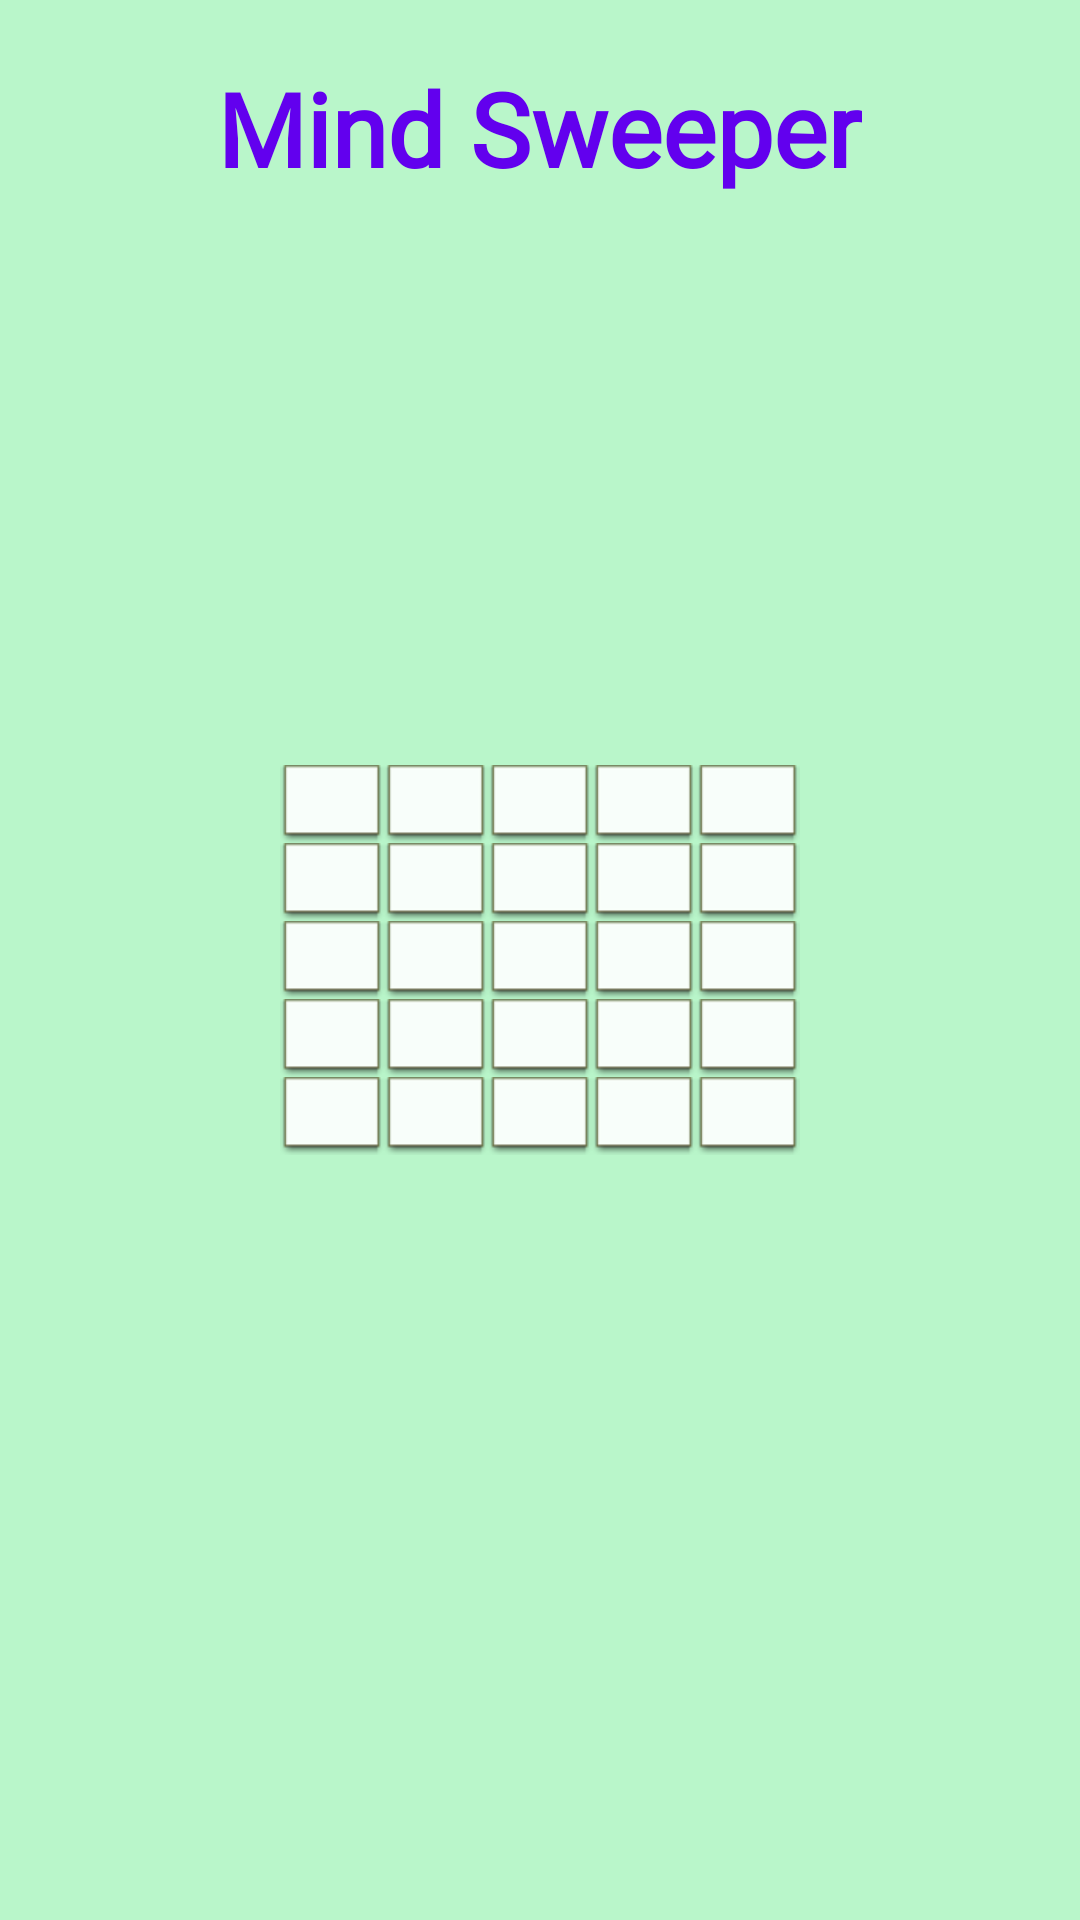

Produce the Android XML layout that renders to this screen, including the resource entries it uses.
<!-- AndroidManifest.xml: application theme Theme.MindSweeper -->
<!-- res/layout/fragment_easy.xml -->
<?xml version="1.0" encoding="utf-8"?>
<FrameLayout xmlns:android="http://schemas.android.com/apk/res/android"
    xmlns:app="http://schemas.android.com/apk/res-auto"
    xmlns:tools="http://schemas.android.com/tools"
    android:layout_width="match_parent"
    android:layout_height="match_parent"
    android:background="#B9F6CA"
    android:padding="20dp"
    tools:context=".EasyFragment">

    <TextView
        android:id="@+id/textView2"
        android:layout_width="wrap_content"
        android:layout_height="wrap_content"
        android:layout_gravity="center_horizontal|top"
        android:fontFamily="@font/aclonica"
        android:text="Mind Sweeper"
        android:textAppearance="@style/TextAppearance.AppCompat.Large"
        android:textColor="@color/purple_500"
        android:textSize="34sp"
        android:textStyle="bold" />

    <TableLayout
        android:layout_width="wrap_content"
        android:layout_height="wrap_content"
        android:layout_gravity="center"
        app:layout_constraintBottom_toBottomOf="parent"
        app:layout_constraintEnd_toEndOf="parent"
        app:layout_constraintStart_toStartOf="parent"
        app:layout_constraintTop_toTopOf="parent">

        <TableRow
            android:layout_width="match_parent"
            android:layout_height="match_parent">

            <ImageView
                android:id="@+id/tile00"
                android:contentDescription="Tile 0, 0"
                android:tag="0, 0"
                app:srcCompat="@android:drawable/editbox_dropdown_light_frame" />

            <ImageView
                android:id="@+id/tile01"
                android:contentDescription="Tile 0, 1"
                android:tag="0, 1"
                app:srcCompat="@android:drawable/editbox_dropdown_light_frame" />

            <ImageView
                android:id="@+id/tile02"
                android:contentDescription="Tile 0, 2"
                android:tag="0, 2"
                app:srcCompat="@android:drawable/editbox_dropdown_light_frame" />

            <ImageView
                android:id="@+id/tile03"
                android:contentDescription="Tile 0, 3"
                android:tag="0, 3"
                app:srcCompat="@android:drawable/editbox_dropdown_light_frame" />

            <ImageView
                android:id="@+id/tile04"
                android:contentDescription="Tile 0, 4"
                android:tag="0, 4"
                app:srcCompat="@android:drawable/editbox_dropdown_light_frame" />

        </TableRow>

        <TableRow
            android:layout_width="match_parent"
            android:layout_height="match_parent">

            <ImageView
                android:id="@+id/tile10"
                android:contentDescription="Tile 1, 0"
                android:tag="1, 0"
                app:srcCompat="@android:drawable/editbox_dropdown_light_frame" />

            <ImageView
                android:id="@+id/tile11"
                android:contentDescription="Tile 1, 1"
                android:tag="1, 1"
                app:srcCompat="@android:drawable/editbox_dropdown_light_frame" />

            <ImageView
                android:id="@+id/tile12"
                android:contentDescription="Tile 1, 2"
                android:tag="1, 2"
                app:srcCompat="@android:drawable/editbox_dropdown_light_frame" />

            <ImageView
                android:id="@+id/tile13"
                android:contentDescription="Tile 1, 4"
                android:tag="1, 3"
                app:srcCompat="@android:drawable/editbox_dropdown_light_frame" />

            <ImageView
                android:id="@+id/tile14"
                android:contentDescription="Tile 1, 4"
                android:tag="1, 4"
                app:srcCompat="@android:drawable/editbox_dropdown_light_frame" />

        </TableRow>

        <TableRow
            android:layout_width="match_parent"
            android:layout_height="match_parent">

            <ImageView
                android:id="@+id/tile20"
                android:contentDescription="Tile 2, 0"
                android:tag="2, 0"
                app:srcCompat="@android:drawable/editbox_dropdown_light_frame" />

            <ImageView
                android:id="@+id/tile21"
                android:contentDescription="Tile 2, 1"
                android:tag="2, 1"
                app:srcCompat="@android:drawable/editbox_dropdown_light_frame" />

            <ImageView
                android:id="@+id/tile22"
                android:contentDescription="Tile 2, 2"
                android:tag="2, 2"
                app:srcCompat="@android:drawable/editbox_dropdown_light_frame" />

            <ImageView
                android:id="@+id/tile23"
                android:contentDescription="Tile 2, 3"
                android:tag="2, 3"
                app:srcCompat="@android:drawable/editbox_dropdown_light_frame" />

            <ImageView
                android:id="@+id/tile24"
                android:contentDescription="Tile 2, 4"
                android:tag="2, 4"
                app:srcCompat="@android:drawable/editbox_dropdown_light_frame" />

        </TableRow>

        <TableRow
            android:layout_width="match_parent"
            android:layout_height="match_parent">

            <ImageView
                android:id="@+id/tile30"
                android:contentDescription="Tile 3, 0"
                android:tag="3, 0"
                app:srcCompat="@android:drawable/editbox_dropdown_light_frame" />

            <ImageView
                android:id="@+id/tile31"
                android:contentDescription="Tile 3, 1"
                android:tag="3, 1"
                app:srcCompat="@android:drawable/editbox_dropdown_light_frame" />

            <ImageView
                android:id="@+id/tile32"
                android:contentDescription="Tile 3, 2"
                android:tag="3, 2"
                app:srcCompat="@android:drawable/editbox_dropdown_light_frame" />

            <ImageView
                android:id="@+id/tile33"
                android:contentDescription="Tile 3, 3"
                android:tag="3, 3"
                app:srcCompat="@android:drawable/editbox_dropdown_light_frame" />

            <ImageView
                android:id="@+id/tile34"
                android:contentDescription="Tile 3, 4"
                android:tag="3, 4"
                app:srcCompat="@android:drawable/editbox_dropdown_light_frame" />

        </TableRow>

        <TableRow
            android:layout_width="match_parent"
            android:layout_height="match_parent">

            <ImageView
                android:id="@+id/tile40"
                android:contentDescription="Tile 4, 0"
                android:tag="4, 0"
                app:srcCompat="@android:drawable/editbox_dropdown_light_frame" />

            <ImageView
                android:id="@+id/tile41"
                android:contentDescription="Tile 4, 1"
                android:tag="4, 1"
                app:srcCompat="@android:drawable/editbox_dropdown_light_frame" />

            <ImageView
                android:id="@+id/tile42"
                android:contentDescription="Tile 4, 2"
                android:tag="4, 2"
                app:srcCompat="@android:drawable/editbox_dropdown_light_frame" />

            <ImageView
                android:id="@+id/tile43"
                android:contentDescription="Tile 4, 3"
                android:tag="4, 3"
                app:srcCompat="@android:drawable/editbox_dropdown_light_frame" />

            <ImageView
                android:id="@+id/tile44"
                android:contentDescription="Tile 4, 4"
                android:tag="4, 4"
                app:srcCompat="@android:drawable/editbox_dropdown_light_frame" />

        </TableRow>

    </TableLayout>

</FrameLayout>
<!-- resources referenced by this layout -->
<resources>
  <style name="Theme.MindSweeper" parent="Theme.MaterialComponents.DayNight.DarkActionBar">
          
          <item name="colorPrimary">@color/purple_500</item>
          <item name="colorPrimaryVariant">@color/purple_700</item>
          <item name="colorOnPrimary">@color/white</item>
          
          <item name="colorSecondary">@color/teal_200</item>
          <item name="colorSecondaryVariant">@color/teal_700</item>
          <item name="colorOnSecondary">@color/black</item>
          
          <item name="android:statusBarColor" tools:targetApi="l">?attr/colorPrimaryVariant</item>
          
      </style>
  <!-- not gathered from this repository: default colours our renderer supplied (Android Studio template values) -->
  <color name="purple_500">#FF6200EE</color>
  <color name="purple_700">#FF3700B3</color>
  <color name="teal_200">#FF03DAC5</color>
  <color name="teal_700">#FF018786</color>
  <color name="black">#FF000000</color>
  <color name="white">#FFFFFFFF</color>
</resources>
